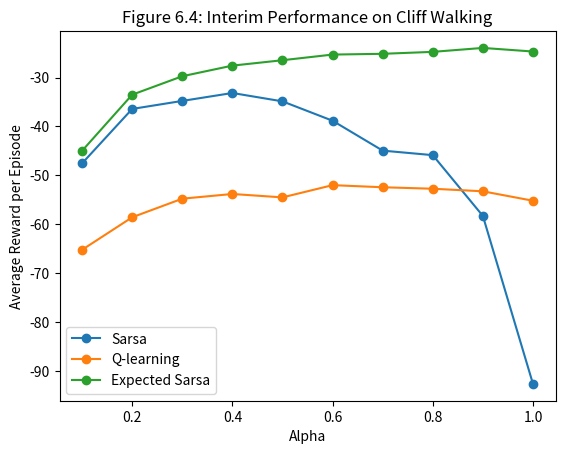

The matplotlib source for this figure:
import numpy as np
import matplotlib.pyplot as plt
from tqdm import tqdm

# Cliff Walking Environment
HEIGHT = 4
WIDTH = 12
START = (3, 0)
GOAL = (3, 11)
ACTIONS = [0, 1, 2, 3] # UP, DOWN, LEFT, RIGHT

def step(state, action):
    r, c = state
    if action == 0: r = max(r - 1, 0)
    elif action == 1: r = min(r + 1, HEIGHT - 1)
    elif action == 2: c = max(c - 1, 0)
    elif action == 3: c = min(c + 1, WIDTH - 1)
    
    if r == 3 and 1 <= c <= 10: return START, -100
    if (r, c) == GOAL: return GOAL, 0
    return (r, c), -1

def epsilon_greedy(Q, state, epsilon):
    if np.random.rand() < epsilon: return np.random.choice(ACTIONS)
    return np.argmax(Q[state[0], state[1]])

def run_episode(Q, alpha, epsilon, method='Sarsa'):
    state = START
    total_reward = 0
    if method == 'Sarsa':
        action = epsilon_greedy(Q, state, epsilon)
        while state != GOAL:
            next_state, reward = step(state, action)
            next_action = epsilon_greedy(Q, next_state, epsilon)
            Q[state[0], state[1], action] += alpha * (reward + Q[next_state[0], next_state[1], next_action] - Q[state[0], state[1], action])
            state, action = next_state, next_action
            total_reward += reward
    elif method == 'Q-learning':
        while state != GOAL:
            action = epsilon_greedy(Q, state, epsilon)
            next_state, reward = step(state, action)
            Q[state[0], state[1], action] += alpha * (reward + np.max(Q[next_state[0], next_state[1]]) - Q[state[0], state[1], action])
            state = next_state
            total_reward += reward
    elif method == 'Expected Sarsa':
        while state != GOAL:
            action = epsilon_greedy(Q, state, epsilon)
            next_state, reward = step(state, action)
            # Expected Value
            q_next = Q[next_state[0], next_state[1]]
            best_a = np.argmax(q_next)
            expected_q = 0
            for a in ACTIONS:
                if a == best_a: expected_q += (1 - epsilon + epsilon/4) * q_next[a]
                else: expected_q += (epsilon/4) * q_next[a]
            
            Q[state[0], state[1], action] += alpha * (reward + expected_q - Q[state[0], state[1], action])
            state = next_state
            total_reward += reward
    return total_reward

def experiment(alphas, episodes=1000, runs=10):
    methods = ['Sarsa', 'Q-learning', 'Expected Sarsa']
    results = {m: [] for m in methods}
    
    for method in methods:
        for alpha in tqdm(alphas, desc=method):
            rewards = []
            for _ in range(runs):
                Q = np.zeros((HEIGHT, WIDTH, 4))
                run_rewards = []
                for _ in range(episodes):
                    run_rewards.append(run_episode(Q, alpha, 0.1, method))
                rewards.append(np.mean(run_rewards))
            results[method].append(np.mean(rewards))
    return results

if __name__ == "__main__":
    alphas = np.linspace(0.1, 1.0, 10)
    results = experiment(alphas, episodes=500, runs=10)
    
    for method, data in results.items():
        plt.plot(alphas, data, label=method, marker='o')
    
    plt.xlabel('Alpha')
    plt.ylabel('Average Reward per Episode')
    plt.title('Figure 6.4: Interim Performance on Cliff Walking')
    plt.legend()
    plt.show()
